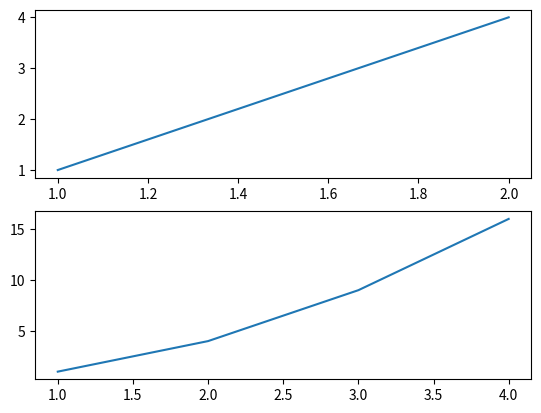

The script that saved this image:
from matplotlib import pyplot as plt
plt.subplot(211)                              # 生成几行几列的子图矩阵+子图的位置
plt.plot([1, 2], [1, 4])                      # 参数：plot(X, Y)  X可为数组
plt.subplot(212)
plt.plot([1, 2, 3, 4], [1, 4, 9, 16])
# plt.plot([5, 6, 7, 8], [7, 3, 8, 3])        # 线把点串起来的
# plt.scatter([5, 6, 7, 8], [7, 3, 8, 3])     # 散点图
plt.show()
